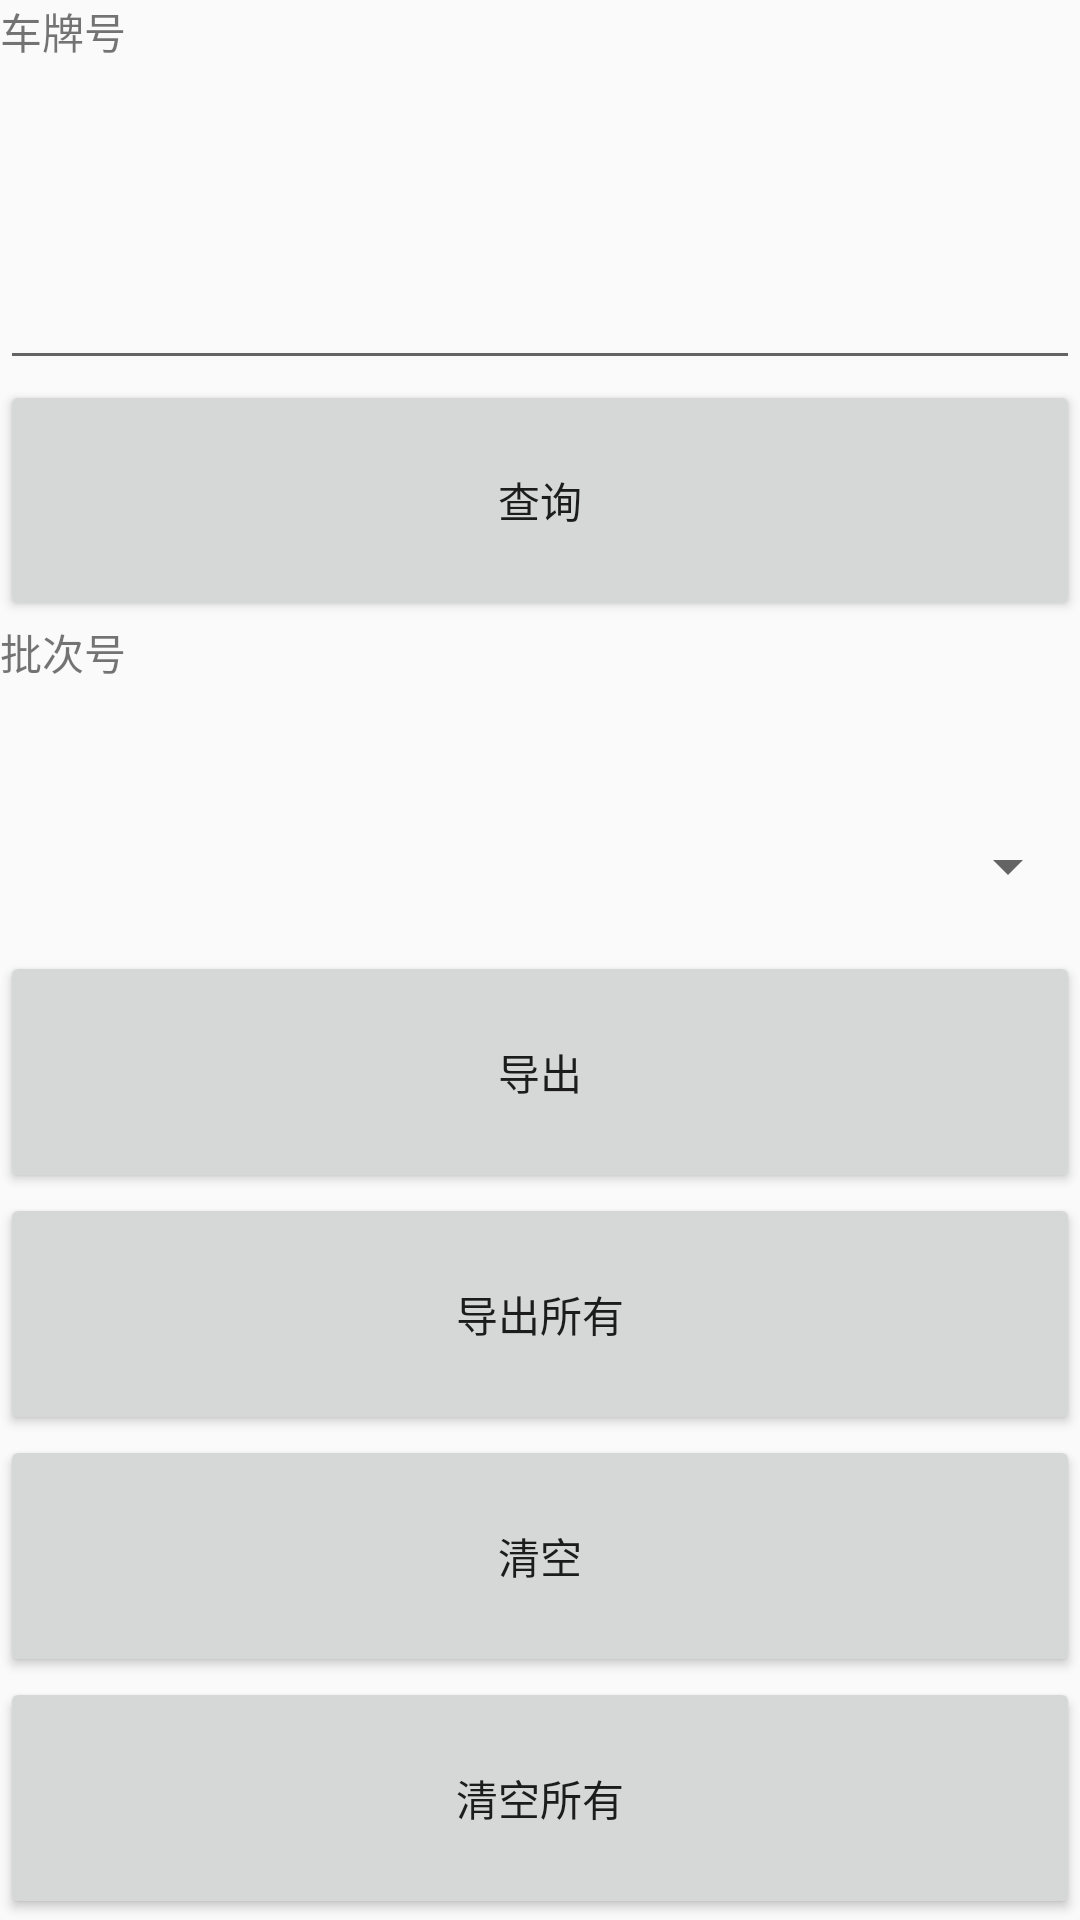

Reconstruct the res/layout file that produces this screen, plus the resources it refers to.
<!-- AndroidManifest.xml: application theme AppTheme -->
<!-- res/layout/activity_shujuguanli.xml -->
<?xml version="1.0" encoding="utf-8"?>
<LinearLayout xmlns:android="http://schemas.android.com/apk/res/android"
    android:orientation="vertical" android:layout_width="match_parent"
    android:layout_height="match_parent">

    <TextView
        android:text="车牌号"
        android:layout_width="match_parent"
        android:layout_height="wrap_content"
        android:id="@+id/shuju_textView"
        android:layout_weight="0.1"
        />

    <EditText
        android:layout_width="match_parent"
        android:layout_height="wrap_content"
        android:inputType="textPersonName"
        android:ems="10"
        android:id="@+id/shuju_chepaieditText"
        android:layout_weight="0.1" />

    <Button
        android:text="查询"
        android:layout_width="match_parent"
        android:layout_height="wrap_content"
        android:id="@+id/shuju_chaxunbutton"
        android:layout_weight="0.1" />


    <TextView
        android:text="批次号"
        android:layout_width="match_parent"
        android:layout_height="wrap_content"
        android:id="@+id/shuju_textView2"
        android:layout_weight="0.1" />

    <Spinner
        android:layout_width="match_parent"
        android:layout_height="wrap_content"
        android:id="@+id/shuju_spinner"
        android:layout_weight="0.1" />

    <Button
        android:text="导出"
        android:layout_width="match_parent"
        android:layout_height="wrap_content"
        android:id="@+id/shuju_daochubutton"
        android:layout_weight="0.1" />
    <Button
        android:text="导出所有"
        android:layout_width="match_parent"
        android:layout_height="wrap_content"
        android:id="@+id/shuju_daochuallbutton"
        android:layout_weight="0.1" />
    <Button
        android:text="清空"
        android:layout_width="match_parent"
        android:layout_height="wrap_content"
        android:id="@+id/shuju_qingkongbutton"
        android:layout_weight="0.1" />

    <Button
        android:text="清空所有"
        android:layout_width="match_parent"
        android:layout_height="wrap_content"
        android:id="@+id/shuju_qingkongallbutton"
        android:layout_weight="0.1" />

</LinearLayout>
<!-- resources referenced by this layout -->
<resources>
  <style name="AppTheme" parent="Theme.AppCompat.Light.DarkActionBar">
          
          <item name="colorPrimary">@color/colorPrimary</item>
          <item name="colorPrimaryDark">@color/colorPrimaryDark</item>
          <item name="colorAccent">@color/colorAccent</item>
      </style>
  <color name="colorPrimary">#3F51B5</color>
  <color name="colorPrimaryDark">#303F9F</color>
  <color name="colorAccent">#FF4081</color>
</resources>
